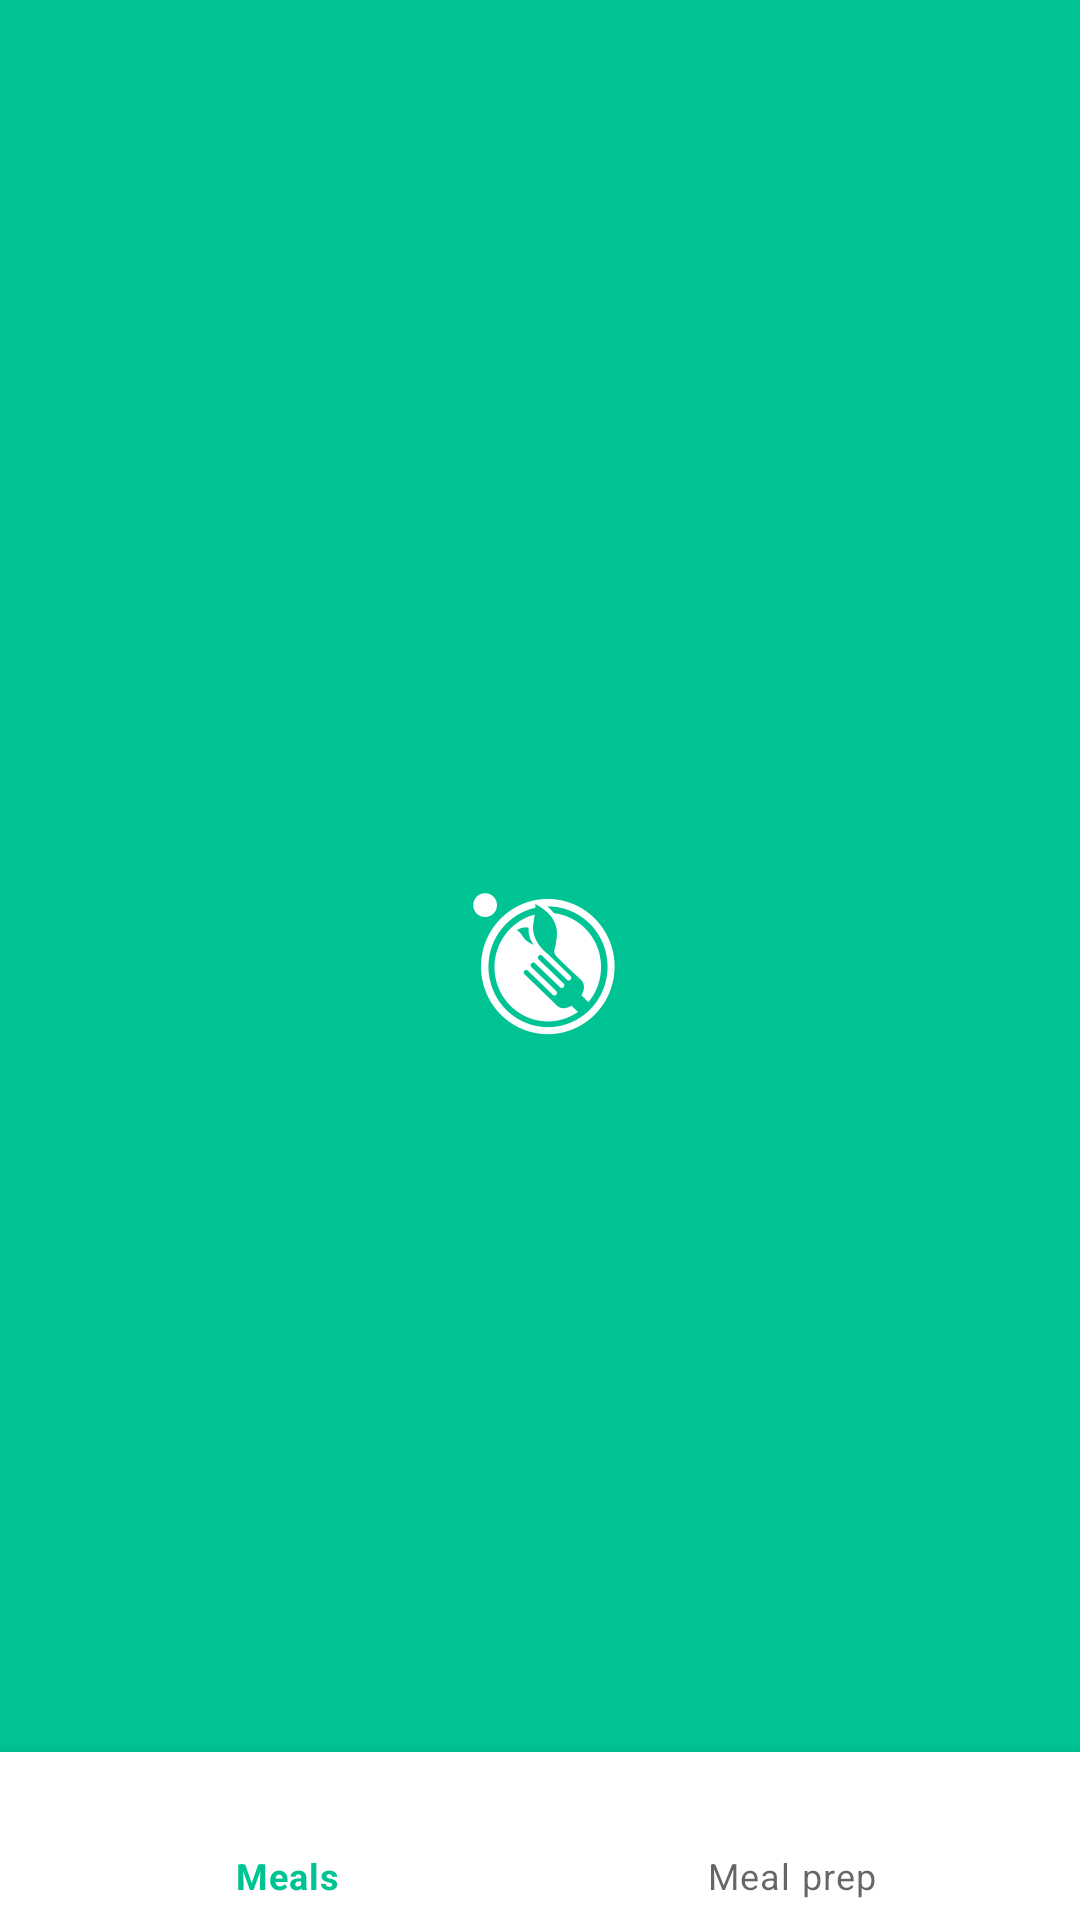

Layout XML and referenced resources for this Android screen:
<!-- AndroidManifest.xml: activity theme Theme.SplashScreen -->
<!-- res/layout/activity_home.xml -->
<?xml version="1.0" encoding="utf-8"?>
<androidx.constraintlayout.widget.ConstraintLayout xmlns:android="http://schemas.android.com/apk/res/android"
    xmlns:app="http://schemas.android.com/apk/res-auto"
    android:layout_width="match_parent"
    android:layout_height="match_parent">

    <com.google.android.material.appbar.MaterialToolbar
        android:id="@+id/toolbar"
        android:layout_width="0dp"
        android:layout_height="wrap_content"
        app:layout_constraintBottom_toTopOf="@id/containerFragment"
        app:layout_constraintEnd_toEndOf="parent"
        app:layout_constraintStart_toStartOf="parent"
        app:layout_constraintTop_toTopOf="parent" />

    <androidx.fragment.app.FragmentContainerView
        android:id="@+id/containerFragment"
        android:layout_width="0dp"
        android:layout_height="0dp"
        app:layout_constraintBottom_toTopOf="@id/bottomNavigationView"
        app:layout_constraintEnd_toEndOf="parent"
        app:layout_constraintStart_toStartOf="parent"
        app:layout_constraintTop_toBottomOf="@id/toolbar" />

    <com.google.android.material.bottomnavigation.BottomNavigationView
        android:id="@+id/bottomNavigationView"
        style="@style/Style.BottomNavigationView"
        android:layout_width="0dp"
        android:layout_height="wrap_content"
        app:layout_constraintBottom_toBottomOf="parent"
        app:layout_constraintEnd_toEndOf="parent"
        app:layout_constraintStart_toStartOf="parent"
        app:layout_constraintTop_toBottomOf="@id/containerFragment"
        app:menu="@menu/menu_bottom_navigation" />

</androidx.constraintlayout.widget.ConstraintLayout>
<!-- resources referenced by this layout -->
<resources>
  <style name="Style.BottomNavigationView" parent="Widget.MaterialComponents.BottomNavigationView">
          <item name="labelVisibilityMode">labeled</item>
      </style>
  <style name="Theme.SplashScreen" parent="AppTheme">
          <item name="android:windowBackground">@drawable/splashscreen</item>
      </style>
  <style name="AppTheme" parent="Theme.MaterialComponents.Light.NoActionBar">
          
          <item name="colorPrimary">@color/colorPrimary</item>
          <item name="colorPrimaryDark">@color/colorPrimaryDark</item>
          <item name="colorAccent">@color/colorAccent</item>
      </style>
  <!-- drawable splashscreen (drawable) -->
  <?xml version="1.0" encoding="utf-8"?>
  <layer-list xmlns:android="http://schemas.android.com/apk/res/android">
  
      <item android:drawable="@color/colorPrimary" />
  
      <item android:gravity="center">
          <bitmap
              android:gravity="center"
              android:src="@mipmap/ic_launcher_foreground" />
      </item>
  
  </layer-list>
  <color name="colorPrimary">#00c393</color>
  <color name="colorPrimaryDark">#03A67E</color>
  <color name="colorAccent">#03DAC5</color>
</resources>
